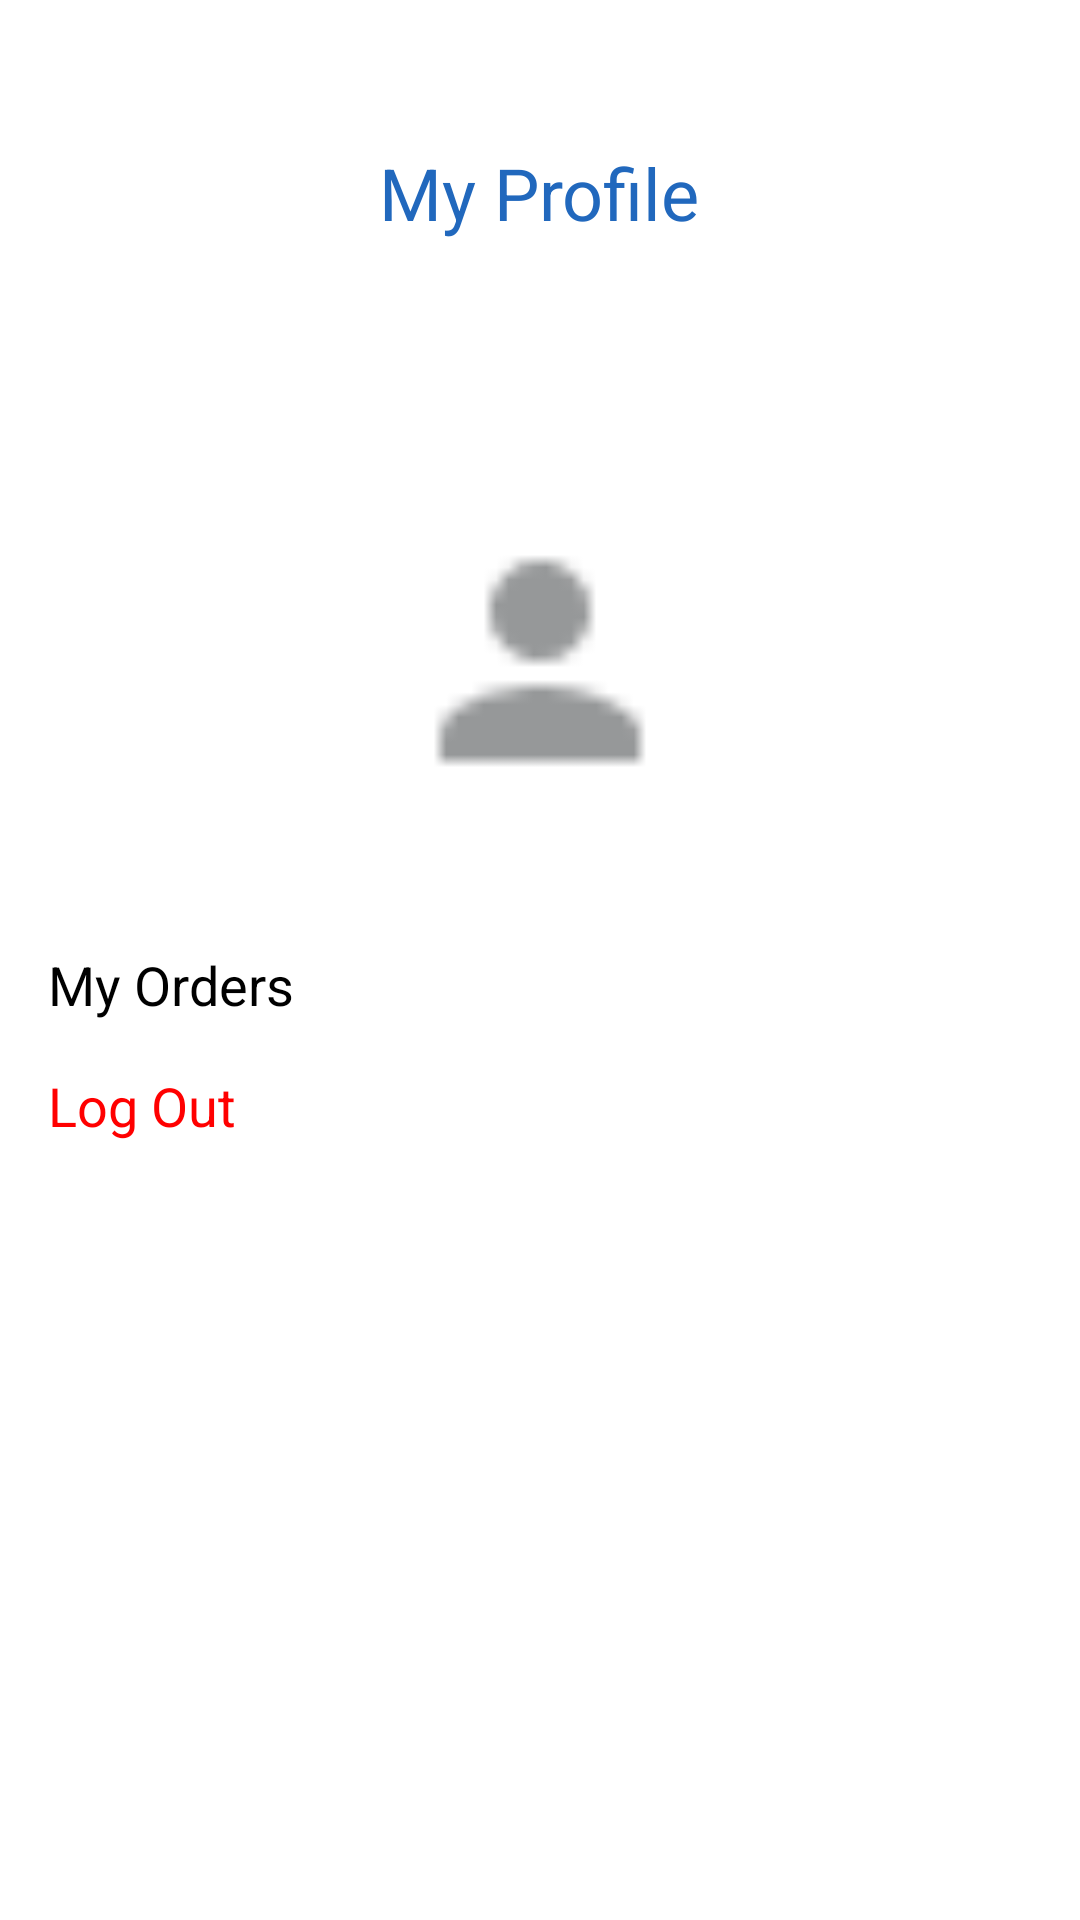

Produce the Android XML layout that renders to this screen, including the resource entries it uses.
<!-- AndroidManifest.xml: application theme Theme.Furniture -->
<!-- res/layout/activity_profile.xml -->
<?xml version="1.0" encoding="utf-8"?>
<RelativeLayout
    xmlns:android="http://schemas.android.com/apk/res/android"
    android:layout_width="match_parent"
    android:layout_height="match_parent"
    android:background="#FFFFFF"
    android:padding="16dp">

    
    <TextView
        android:id="@+id/textViewProfile"
        android:layout_width="wrap_content"
        android:layout_height="wrap_content"
        android:layout_centerHorizontal="true"
        android:layout_marginTop="32dp"
        android:text="My Profile"
        android:textColor="#2168BD"
        android:textSize="24sp" />

    
    <ImageView
        android:id="@+id/imageViewProfile"
        android:layout_width="100dp"
        android:layout_height="100dp"
        android:layout_below="@id/textViewProfile"
        android:layout_centerHorizontal="true"
        android:layout_marginTop="90dp"
        android:background="@drawable/person"
        android:contentDescription="Profile Image" />

    
    <LinearLayout
        android:layout_width="match_parent"
        android:layout_height="wrap_content"
        android:orientation="vertical"

        android:layout_marginTop="300dp">

        
        <TextView
            android:id="@+id/textViewMyOrders"
            android:layout_width="wrap_content"
            android:layout_height="wrap_content"
            android:text="My Orders"
            android:textSize="18sp"
            android:textColor="#000000"
            android:layout_marginBottom="16dp"/>

        
        <TextView
            android:id="@+id/textViewLogOut"
            android:layout_width="wrap_content"
            android:layout_height="wrap_content"
            android:text="Log Out"
            android:textSize="18sp"
            android:textColor="#FF0000"/> 

    </LinearLayout>

    
</RelativeLayout>
<!-- resources referenced by this layout -->
<resources>
  <!-- drawable person: png bitmap (drawable, 248 bytes) -->
  <style name="Theme.Furniture" parent="Theme.MaterialComponents.DayNight.DarkActionBar">
          
          <item name="colorPrimary">#2168BD</item>
          <item name="colorPrimaryVariant">@color/purple_700</item>
          <item name="colorOnPrimary">@color/white</item>
          
          <item name="colorSecondary">@color/teal_200</item>
          <item name="colorSecondaryVariant">@color/teal_700</item>
          <item name="colorOnSecondary">@color/black</item>
          
          <item name="android:statusBarColor">?attr/colorPrimaryVariant</item>
          
      </style>
  <color name="purple_700">#FF3700B3</color>
  <color name="white">#FFFFFFFF</color>
  <color name="teal_200">#FF03DAC5</color>
  <color name="teal_700">#FF018786</color>
  <color name="black">#FF000000</color>
</resources>
